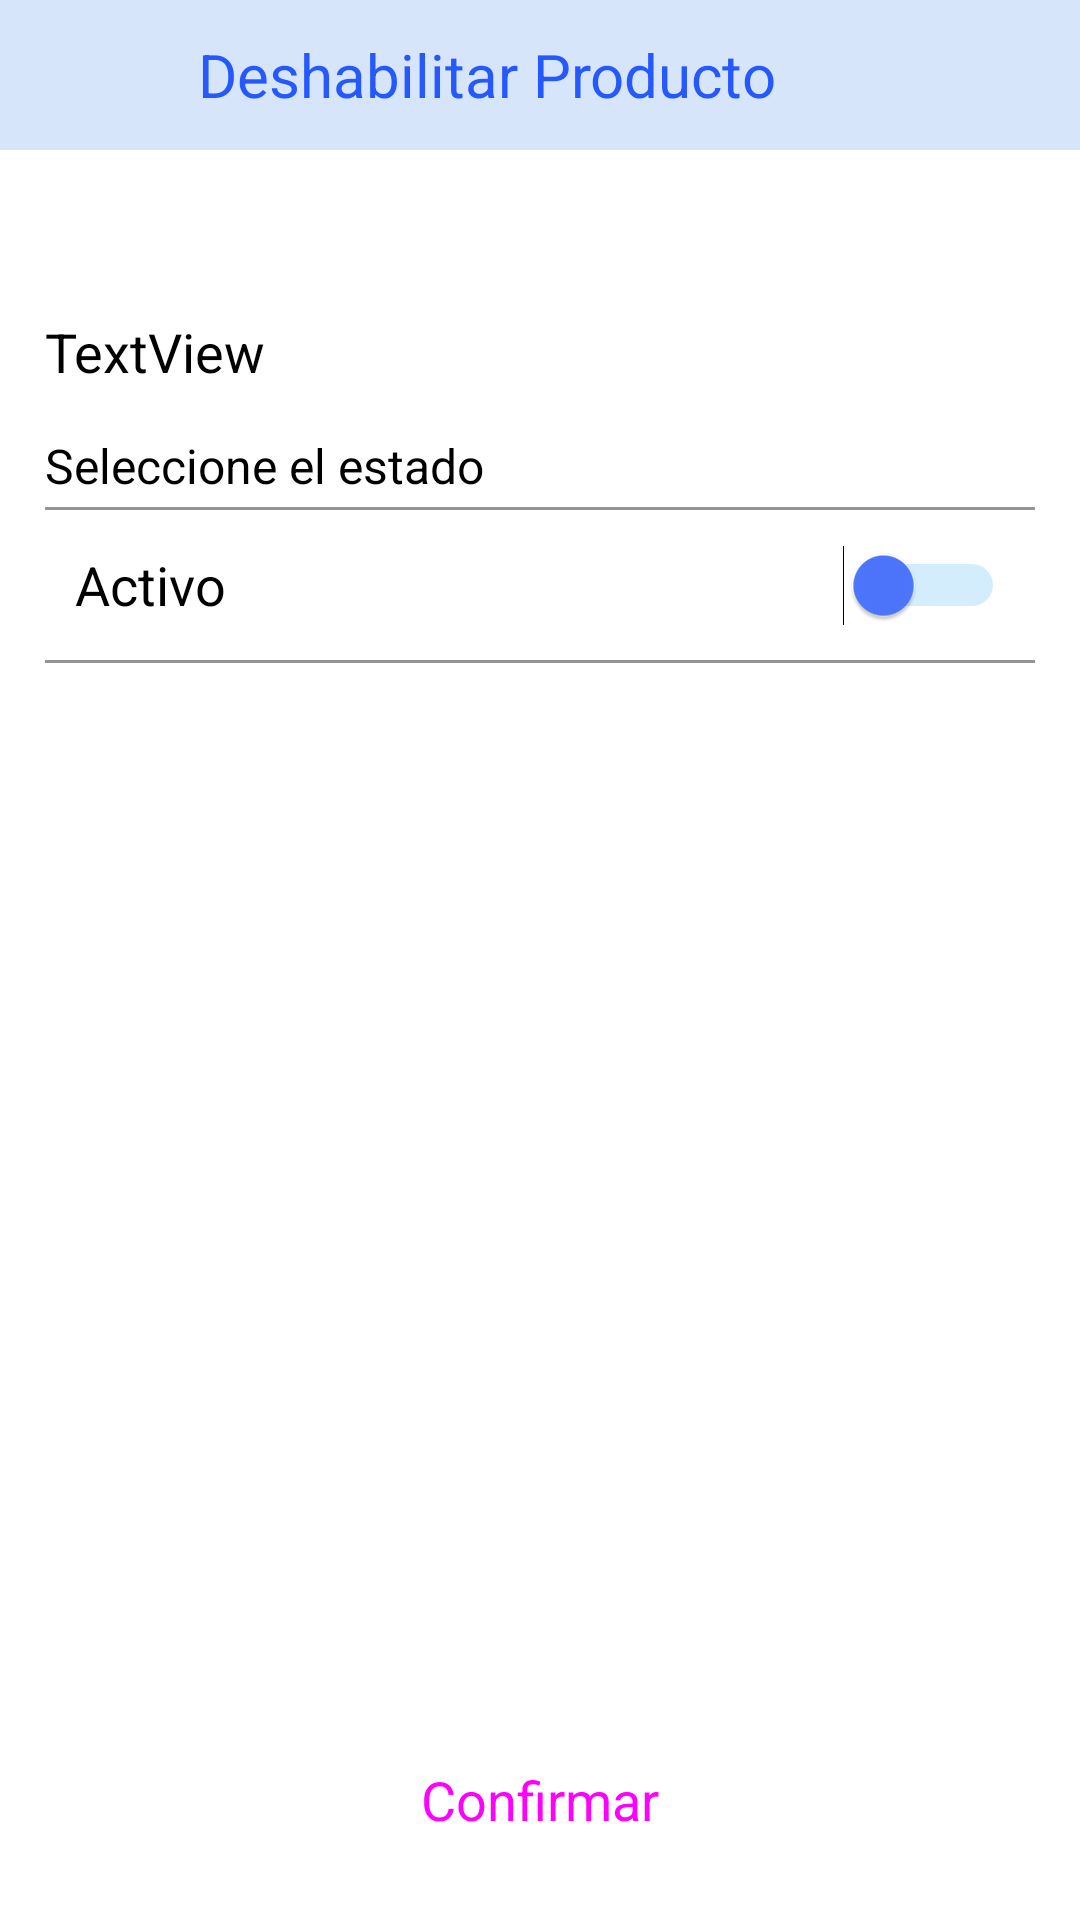

Layout XML and referenced resources for this Android screen:
<!-- AndroidManifest.xml: application theme Theme.MiniBar -->
<!-- res/layout/activity_deshabilitar_producto.xml -->
<?xml version="1.0" encoding="utf-8"?>
<androidx.constraintlayout.widget.ConstraintLayout xmlns:android="http://schemas.android.com/apk/res/android"
    xmlns:app="http://schemas.android.com/apk/res-auto"
    xmlns:tools="http://schemas.android.com/tools"
    android:layout_width="match_parent"
    android:layout_height="match_parent"
    tools:context=".Vista.Administrador.GestionProductos.DeshabilitarProducto">

    <LinearLayout
        android:id="@+id/linearLayoutDP"
        android:layout_width="match_parent"
        android:layout_height="wrap_content"
        app:layout_constraintTop_toTopOf="parent"
        android:orientation="vertical">

        <com.google.android.material.appbar.AppBarLayout
            android:layout_width="match_parent"
            android:layout_height="50dp"
            android:layout_marginBottom="40dp">

            <com.google.android.material.appbar.MaterialToolbar
                android:layout_width="match_parent"
                android:layout_height="match_parent"
                android:background="@color/azulPalido">

                <Button
                    android:id="@+id/btnRegresarDP"
                    style="@style/Widget.Material3.Button.TextButton"
                    android:layout_width="50dp"
                    android:layout_height="50dp"
                    android:drawableLeft="@drawable/ic_icono_regresar"
                    android:drawableTint="@color/azulOscuro"
                    app:rippleColor="@color/azulClaro" />

                <TextView
                    android:layout_width="wrap_content"
                    android:layout_height="wrap_content"
                    android:text="Deshabilitar Producto"
                    android:textColor="@color/azulOscuro"
                    android:textSize="20sp" />
            </com.google.android.material.appbar.MaterialToolbar>

        </com.google.android.material.appbar.AppBarLayout>

        <TextView
            android:id="@+id/tvProductoDP"
            android:layout_width="match_parent"
            android:layout_height="wrap_content"
            android:layout_margin="15dp"
            android:text="TextView"
            android:textColor="@color/black"
            android:textSize="18sp" />

        <TextView
            android:layout_width="match_parent"
            android:layout_height="wrap_content"
            android:layout_marginLeft="15dp"
            android:layout_marginRight="15dp"
            android:layout_marginBottom="3dp"
            android:text="Seleccione el estado"
            android:textColor="@color/black"
            android:textSize="16sp" />

        <View
            android:layout_width="match_parent"
            android:layout_height="1dp"
            android:layout_marginLeft="15dp"
            android:layout_marginRight="15dp"
            android:background="@color/grisFondo" />

        <Switch
            android:id="@+id/swActivoDP"
            android:layout_width="match_parent"
            android:layout_height="50dp"
            android:layout_marginLeft="15dp"
            android:layout_marginRight="15dp"
            android:paddingLeft="10dp"
            android:paddingRight="10dp"
            android:showText="false"
            android:splitTrack="false"
            android:text="Activo"
            android:textSize="18sp"
            android:thumbTint="@color/azul"
            android:trackTint="@color/azulClaro"
            tools:ignore="UseSwitchCompatOrMaterialXml" />

        <View
            android:layout_width="match_parent"
            android:layout_height="1dp"
            android:layout_marginLeft="15dp"
            android:layout_marginRight="15dp"
            android:background="@color/grisFondo" />

    </LinearLayout>

    <Button
        android:id="@+id/btnConfirmarDP"
        style="@style/Widget.Material3.Button"
        android:layout_width="200dp"
        android:layout_height="50dp"
        android:layout_margin="15dp"
        android:backgroundTint="@color/azul"
        android:text="Confirmar"
        android:textSize="18sp"
        app:layout_constraintBottom_toBottomOf="parent"
        app:layout_constraintLeft_toLeftOf="parent"
        app:layout_constraintRight_toRightOf="parent"
        app:rippleColor="@color/azulVerde" />

</androidx.constraintlayout.widget.ConstraintLayout>
<!-- resources referenced by this layout -->
<resources>
  <color name="azul">#4D77FF</color>
  <color name="azulClaro">#56BBF1</color>
  <color name="azulOscuro">#2558FD</color>
  <color name="azulPalido">#D6E5FA</color>
  <color name="azulVerde">#5EE6EB</color>
  <color name="black">#FF000000</color>
  <color name="grisFondo">#949494</color>
  <style name="Theme.MiniBar" parent="Theme.MaterialComponents.Light.NoActionBar">
          
          
          
          
          
          
          
          <item name="android:statusBarColor" tools:targetApi="l">@color/azulClaro</item>
      </style>
</resources>
